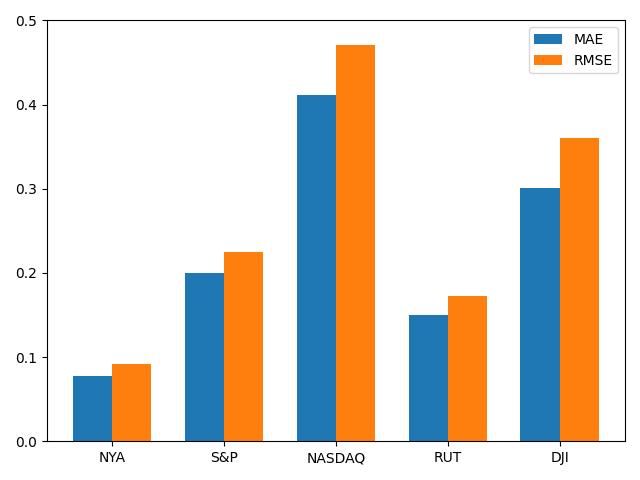

Source data for this figure (header and first rows):
, MAE, RMSE
NYA, 0.0773, 0.09177
S&P, 0.2001, 0.225
NASDAQ, 0.4117, 0.4715
RUT, 0.1505, 0.1728
DJI, 0.301, 0.3603
